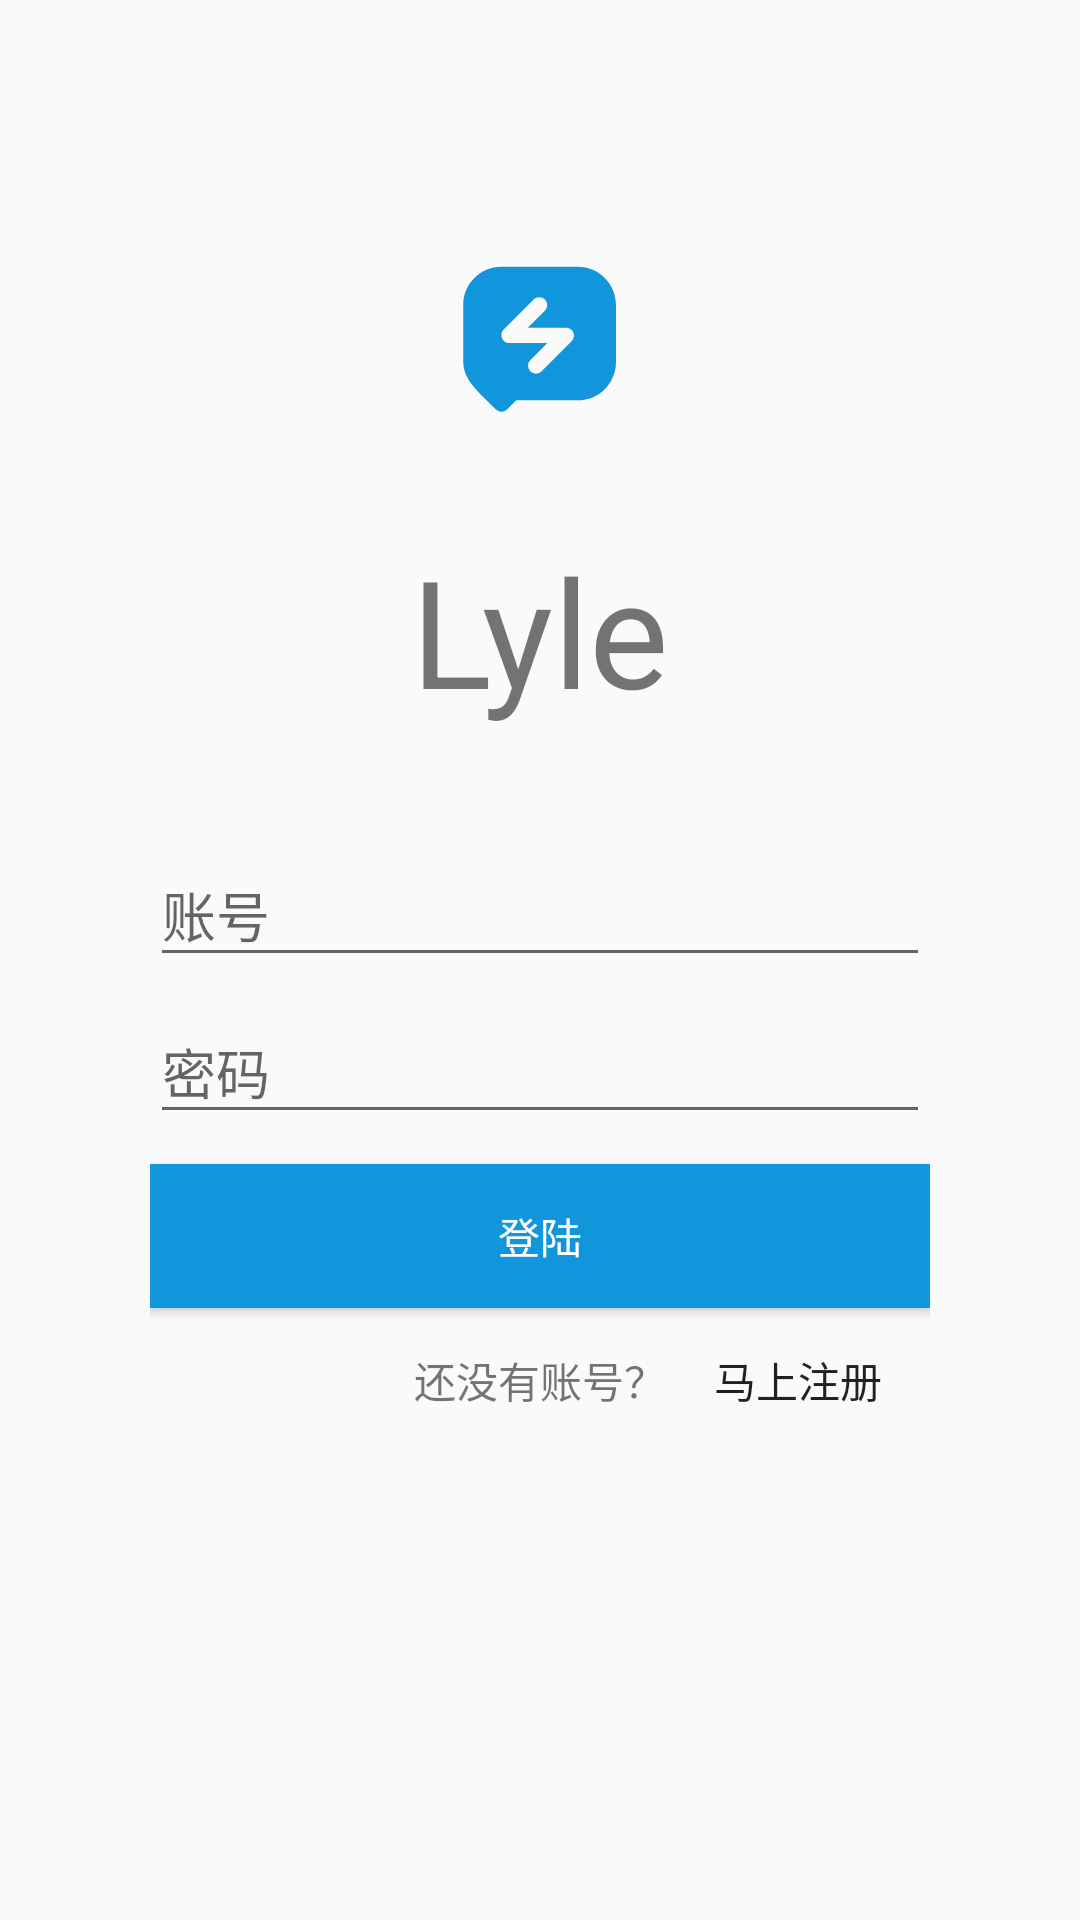

The Android layout XML behind this screen, and the referenced resources:
<!-- AndroidManifest.xml: application theme AppTheme -->
<!-- res/layout/activity_login.xml -->
<?xml version="1.0" encoding="utf-8"?>

<LinearLayout
    xmlns:android="http://schemas.android.com/apk/res/android"
    android:layout_width="match_parent"
    android:layout_height="match_parent"
    android:orientation="vertical"
    android:padding="50dp">

    <ImageView
        android:layout_marginTop="30dp"
        android:layout_width="match_parent"
        android:layout_height="wrap_content"
        android:src="@mipmap/app_icon" />

    <TextView
        android:layout_marginTop="30dp"
        android:layout_width="match_parent"
        android:layout_height="wrap_content"
        android:text="@string/app_name"
        android:gravity="center"
        android:textSize="50sp"/>

    <android.support.design.widget.TextInputLayout
        android:layout_width="match_parent"
        android:layout_height="wrap_content"
        android:layout_marginTop="30dp">

        <android.support.design.widget.TextInputEditText
            android:id="@+id/login_input_account"
            android:layout_width="match_parent"
            android:layout_height="wrap_content"
            android:hint="@string/login_account_hint" />
    </android.support.design.widget.TextInputLayout>

    <android.support.design.widget.TextInputLayout
        android:layout_width="match_parent"
        android:layout_height="wrap_content">

        <android.support.design.widget.TextInputEditText
            android:id="@+id/login_input_password"
            android:layout_width="match_parent"
            android:layout_height="wrap_content"
            android:inputType="textPassword"
            android:hint="@string/login_password_hint" />
    </android.support.design.widget.TextInputLayout>

    <Button
        android:layout_marginTop="10dp"
        android:id="@+id/login_btn"
        android:layout_width="match_parent"
        android:layout_height="wrap_content"
        android:text="@string/login_btn"
        android:background="@color/niceBlue"
        android:textColor="#ffffff"/>

    <LinearLayout
        android:layout_width="match_parent"
        android:layout_height="wrap_content"
        android:orientation="horizontal">

        <TextView
            android:layout_width="0dp"
            android:layout_height="wrap_content"
            android:layout_weight="1"
            android:gravity="end"
            android:text="@string/login_no_account"/>
        <Button
            android:id="@+id/login_register_btn"
            android:layout_width="wrap_content"
            android:layout_height="wrap_content"
            android:text="@string/login_register_btn"
            android:background="#0000"/>

    </LinearLayout>
</LinearLayout>
<!-- resources referenced by this layout -->
<resources>
  <color name="niceBlue">#1296db</color>
  <!-- mipmap app_icon: png bitmap (mipmap-xxhdpi, 4576 bytes) -->
  <string name="app_name">Lyle</string>
  <string name="login_account_hint">账号</string>
  <string name="login_btn">登陆</string>
  <string name="login_no_account">还没有账号？</string>
  <string name="login_password_hint">密码</string>
  <string name="login_register_btn">马上注册</string>
  <style name="AppTheme" parent="Theme.AppCompat.Light.NoActionBar">
          
          <item name="colorPrimary">@color/colorPrimary</item>
          <item name="colorPrimaryDark">@color/niceBlue</item>
          <item name="colorAccent">@color/colorAccent</item>
          <item name="android:windowTranslucentNavigation">true</item>
      </style>
  <color name="colorPrimary">#3F51B5</color>
  <color name="colorAccent">#FF4081</color>
</resources>
